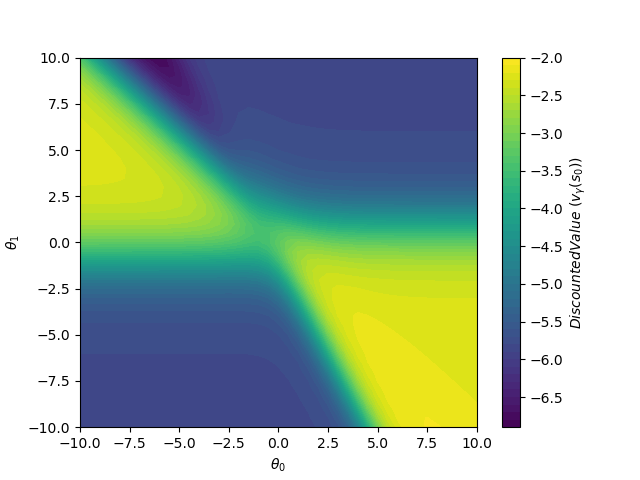

The file beside this chart, header and first rows:
theta0, theta1, value
-10.0, -10.0, -5.822
-9.5, -10.0, -5.822
-9.0, -10.0, -5.822
-8.5, -10.0, -5.822
-8.0, -10.0, -5.822
-7.5, -10.0, -5.822
-7.0, -10.0, -5.822
-6.5, -10.0, -5.822
-6.0, -10.0, -5.822
-5.5, -10.0, -5.822
-5.0, -10.0, -5.822
-4.5, -10.0, -5.822
-4.0, -10.0, -5.822
-3.5, -10.0, -5.822
-3.0, -10.0, -5.822
-2.5, -10.0, -5.822
-2.0, -10.0, -5.822
-1.5, -10.0, -5.822
-1.0, -10.0, -5.822
-0.5, -10.0, -5.822
0.0, -10.0, -5.822
0.5, -10.0, -5.821
1.0, -10.0, -5.819
1.5, -10.0, -5.813
2.0, -10.0, -5.797
2.5, -10.0, -5.754
3.0, -10.0, -5.64
3.5, -10.0, -5.365
4.0, -10.0, -4.794
4.5, -10.0, -3.922
5.0, -10.0, -3.063
5.5, -10.0, -2.513
6.0, -10.0, -2.252
6.5, -10.0, -2.146
7.0, -10.0, -2.108
7.5, -10.0, -2.096
8.0, -10.0, -2.097
8.5, -10.0, -2.105
9.0, -10.0, -2.117
9.5, -10.0, -2.134
10.0, -10.0, -2.153
-10.0, -9.5, -5.822
-9.5, -9.5, -5.822
-9.0, -9.5, -5.822
-8.5, -9.5, -5.822
-8.0, -9.5, -5.822
-7.5, -9.5, -5.822
-7.0, -9.5, -5.822
-6.5, -9.5, -5.822
-6.0, -9.5, -5.822
-5.5, -9.5, -5.822
-5.0, -9.5, -5.822
-4.5, -9.5, -5.822
-4.0, -9.5, -5.822
-3.5, -9.5, -5.822
-3.0, -9.5, -5.822
-2.5, -9.5, -5.822
-2.0, -9.5, -5.822
-1.5, -9.5, -5.822
-1.0, -9.5, -5.822
... 1,621 more rows
